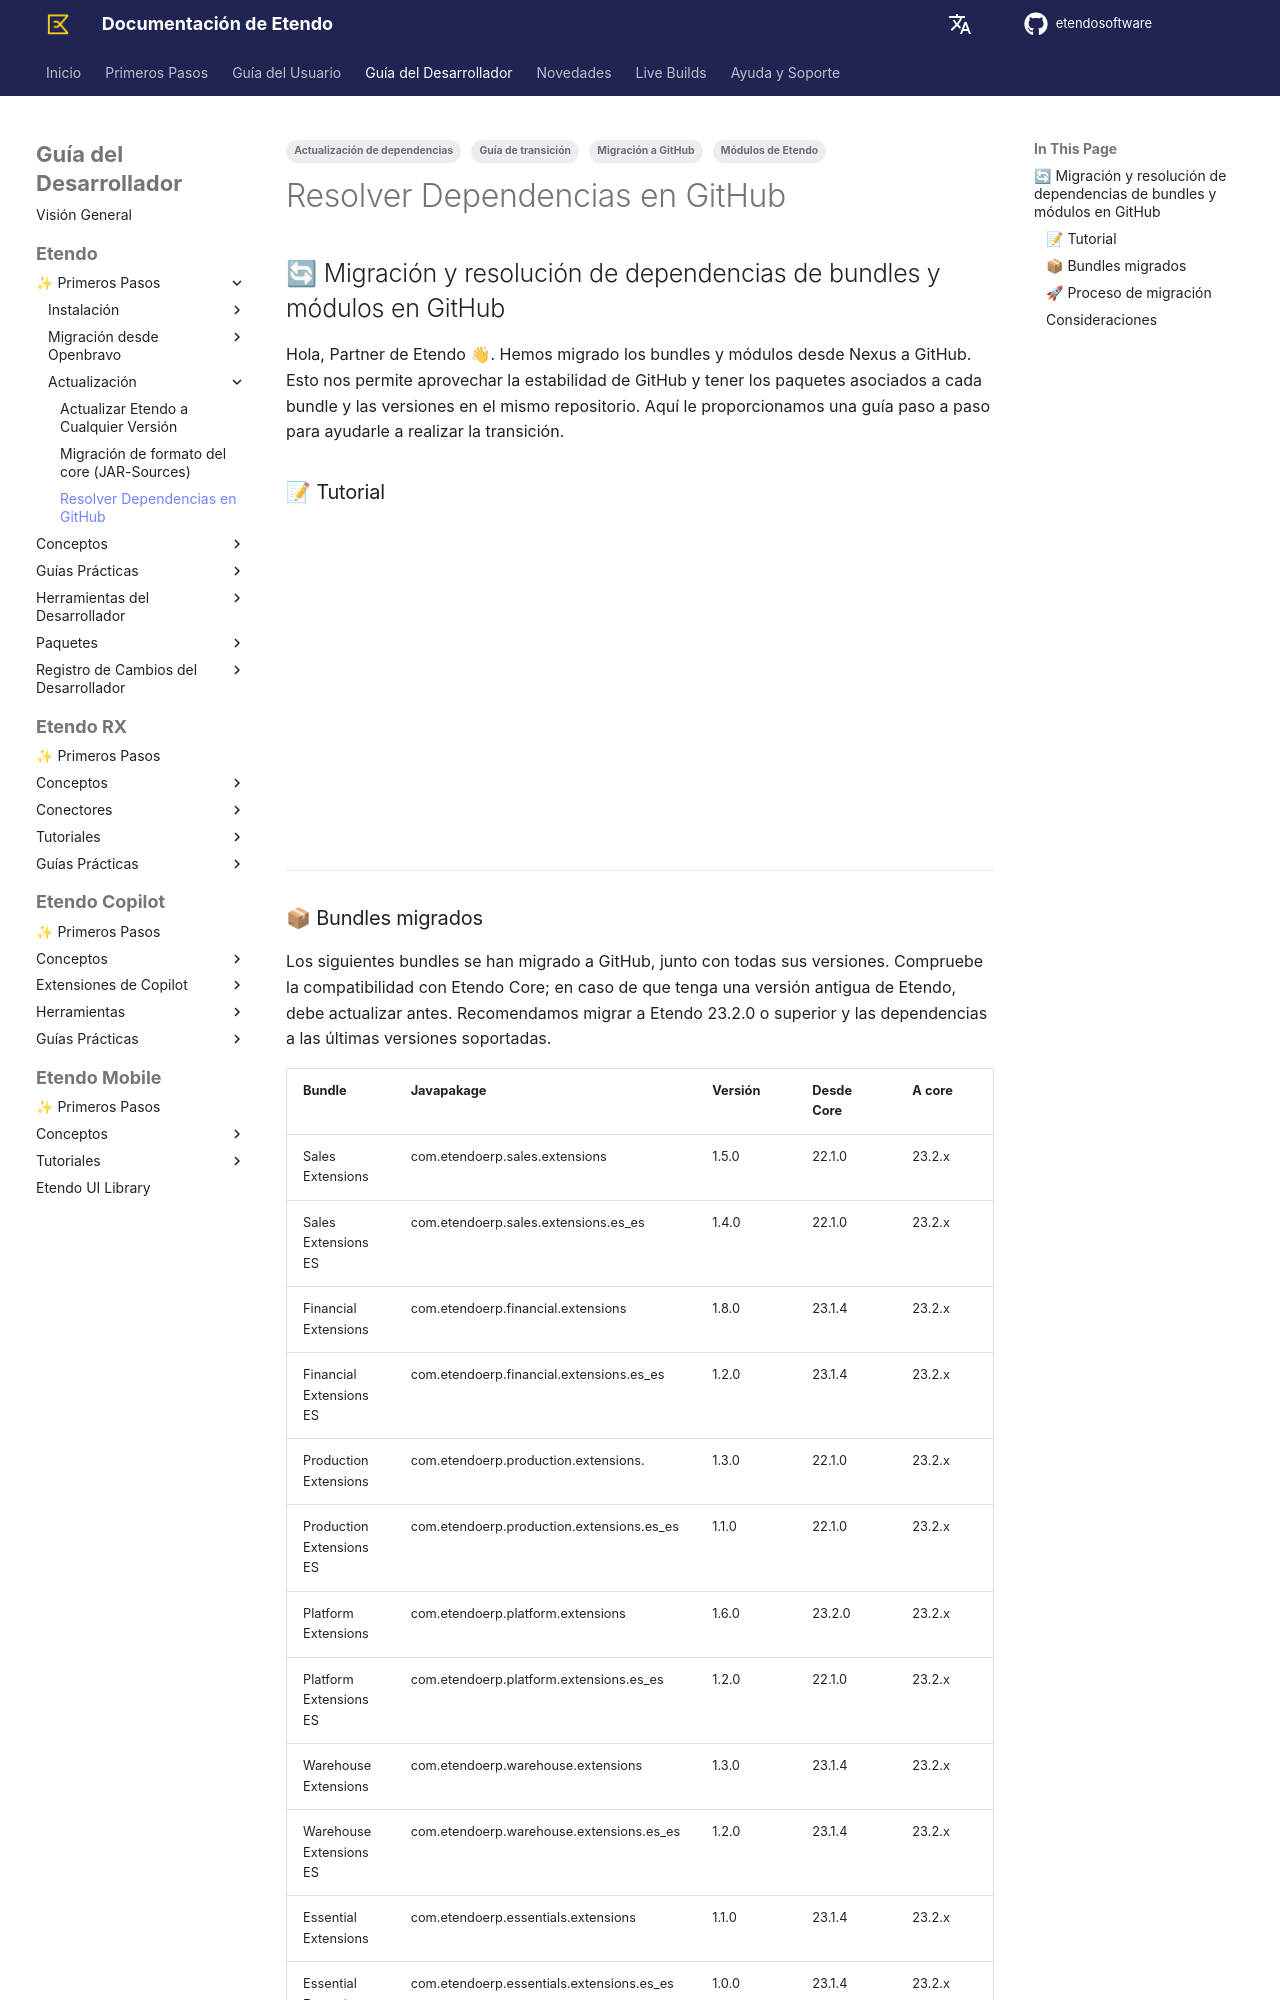

repository: etendosoftware/docs · page: es/developer-guide/etendo-classic/getting-started/upgrade/resolving-dependencies-on-github/index.html · generator: mkdocs

---
title: Migración y resolución de dependencias de bundles y módulos en GitHub
tags:
    - Migración a GitHub
    - Actualización de dependencias
    - Módulos de Etendo
    - Guía de transición
---
## 🔄 Migración y resolución de dependencias de bundles y módulos en GitHub { #migrating-and-resolving-dependencies-of-bundles-and-modules-on-github }

Hola, Partner de Etendo 👋. Hemos migrado los bundles y módulos desde Nexus a GitHub. Esto nos permite aprovechar la estabilidad de GitHub y tener los paquetes asociados a cada bundle y las versiones en el mismo repositorio. Aquí le proporcionamos una guía paso a paso para ayudarle a realizar la transición.
### 📝 Tutorial

<iframe width="560" height="315" src="https://www.youtube.com/embed/OhiV6ObyGG4" title="Reproductor de vídeo de YouTube" frameborder="0" allow="accelerometer; autoplay; clipboard-write; encrypted-media; gyroscope; picture-in-picture; web-share" allowfullscreen></iframe>

---

### 📦 Bundles migrados { #migrated-bundles }

Los siguientes bundles se han migrado a GitHub, junto con todas sus versiones. Compruebe la compatibilidad con Etendo Core; en caso de que tenga una versión antigua de Etendo, debe actualizar antes.
Recomendamos migrar a Etendo 23.2.0 o superior y las dependencias a las últimas versiones soportadas.

|Bundle|Javapakage|Versión|Desde Core | A core|
|--|--|--|--|--|
|Sales Extensions						|com.etendoerp.sales.extensions							|1.5.0|22.1.0	|23.2.x	|
|Sales Extensions ES		|com.etendoerp.sales.extensions.es_es				|1.4.0|22.1.0	|23.2.x	|
|Financial Extensions			|com.etendoerp.financial.extensions					|1.8.0|23.1.4	|23.2.x	|
|Financial Extensions ES	|com.etendoerp.financial.extensions.es_es		|1.2.0|23.1.4	|23.2.x	|
|Production Extensions		|com.etendoerp.production.extensions.				|1.3.0|22.1.0	|23.2.x	|
|Production Extensions ES	|com.etendoerp.production.extensions.es_es	|1.1.0|22.1.0	|23.2.x	|
|Platform Extensions			|com.etendoerp.platform.extensions					|1.6.0|23.2.0	|23.2.x	|
|Platform Extensions ES		|com.etendoerp.platform.extensions.es_es	|1.2.0|22.1.0	|23.2.x	|
|Warehouse Extensions			|com.etendoerp.warehouse.extensions					|1.3.0|23.1.4	|23.2.x	|
|Warehouse Extensions ES	|com.etendoerp.warehouse.extensions.es_es		|1.2.0|23.1.4	|23.2.x	|
|Essential Extensions			|com.etendoerp.essentials.extensions				|1.1.0|23.1.4	|23.2.x	|
|Essential Extensions ES	|com.etendoerp.essentials.extensions.es_es		|1.0.0|23.1.4	|23.2.x	|
|Localizacion Española		|com.etendoerp.localization.spain.extensions|1.4.0|22.4.3	|23.2.x	|
